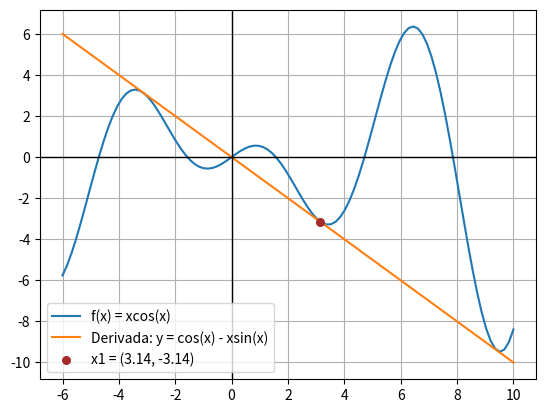

This chart was generated by the following Python code:
import sympy as sp
import numpy as np
import matplotlib.pyplot as plt

x1: float = np.pi
x = sp.symbols("x")
f = x * (sp.cos(x))  # funcion
df = sp.diff(f, x)  # derivada
m = df.subs(x, x1)  # pendiente en el punto x1

m_num: float = float(m)  # type: ignore # convertir a float

fx = x1 * (np.cos(x1))
print("fx = ", fx)
print("m = ", m_num)

xGen: np.ndarray = np.linspace(-6, 10, 100)
y: np.ndarray = xGen * np.cos(xGen)  # funcion f(x) = sin(x)

y_derivada: np.ndarray = m_num * (xGen - x1) + fx  # recta tangente de sin(x)

plt.plot(xGen, y, label="f(x) = xcos(x)")
plt.plot(xGen, y_derivada, label="Derivada: y = cos(x) - xsin(x)")
plt.axhline(0, color="Black", linewidth=1)  # linea que cruza el eje x
plt.axvline(0, color="Black", linewidth=1)  # linea que cruza el eje y

plt.scatter(
    x1, fx, color="Brown", s=30, zorder=5, label=f"x1 = ({round(x1,2)}, {round(fx, 2)})"
)  # punto evaluado en la funcion de color cafe


plt.legend()
plt.grid(True)
plt.show()
